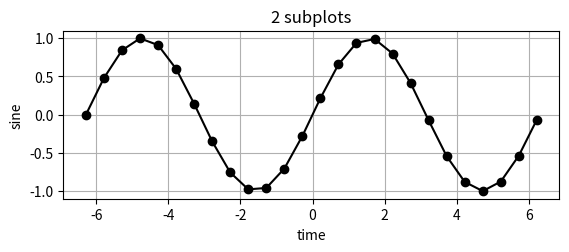

This figure's Python source:
import numpy as np
import matplotlib.pyplot as plt
t = np.arange(-2*np.pi , 2*np.pi , 0.5)
y1 = np.sin(t)
y2 = np.cos(t)
plt.subplot(2,1,1)
plt.plot(t, y1,'ko-')
plt.title('2 subplots')
plt.xlabel('time')
plt.ylabel('sine')
plt.grid(True)
plt.show()